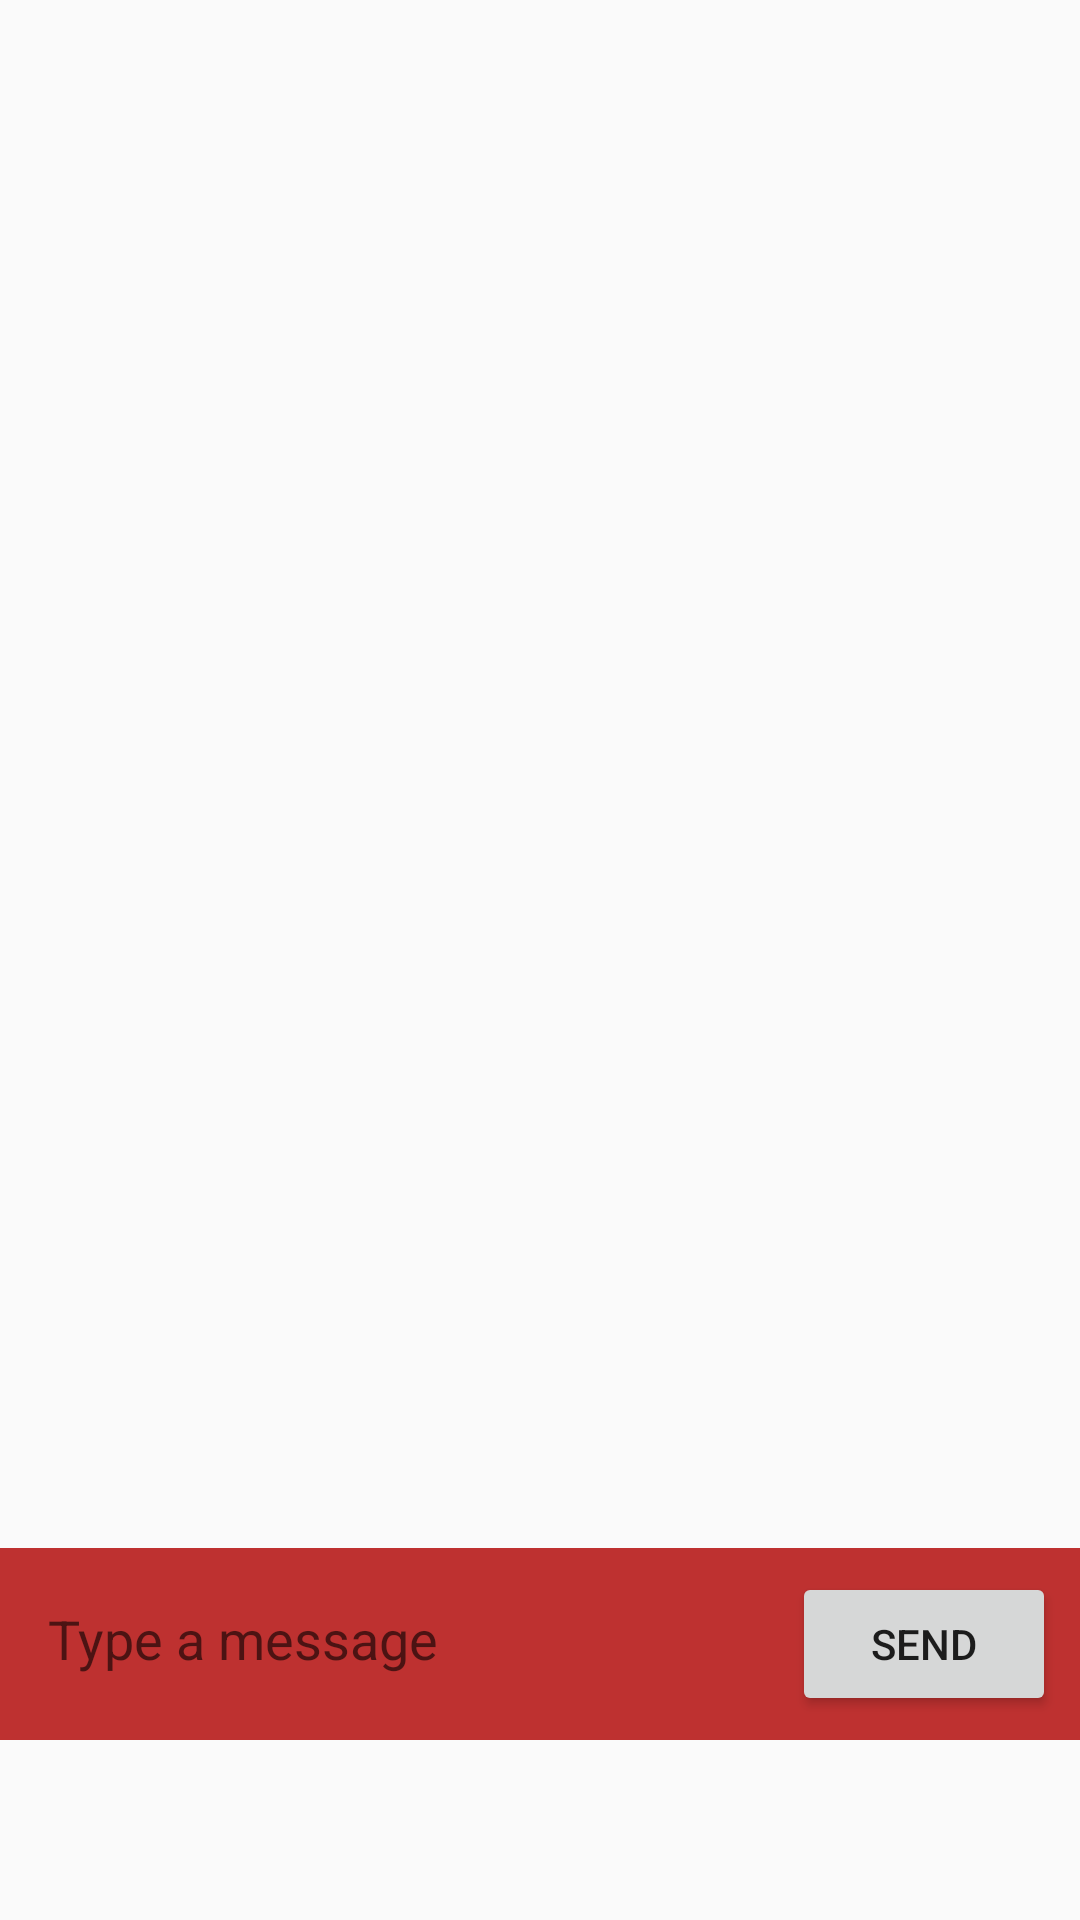

Reconstruct the res/layout file that produces this screen, plus the resources it refers to.
<!-- AndroidManifest.xml: application theme Theme.HAHA -->
<!-- res/layout/fragment_chat.xml -->
<?xml version="1.0" encoding="utf-8"?>
<FrameLayout xmlns:android="http://schemas.android.com/apk/res/android"
    xmlns:app="http://schemas.android.com/apk/res-auto"
    xmlns:tools="http://schemas.android.com/tools"
    android:layout_width="match_parent"
    android:layout_height="match_parent"
    tools:context=".ChatFragment">

    <androidx.constraintlayout.widget.ConstraintLayout
        android:layout_width="match_parent"
        android:layout_height="match_parent"
        android:layout_marginBottom="60dp">

        <androidx.recyclerview.widget.RecyclerView
            android:id="@+id/chatRecyclerView"
            android:layout_width="0dp"
            android:layout_height="0dp"
            android:padding="16dp"
            app:layout_constraintBottom_toTopOf="@+id/messageInputContainer"
            app:layout_constraintEnd_toEndOf="parent"
            app:layout_constraintStart_toStartOf="parent"
            app:layout_constraintTop_toTopOf="parent" />

        
        <LinearLayout
            android:id="@+id/messageInputContainer"
            android:layout_width="match_parent"
            android:layout_height="wrap_content"
            android:background="#BE3130"
            android:orientation="horizontal"
            android:padding="8dp"
            app:layout_constraintBottom_toBottomOf="parent"
            app:layout_constraintEnd_toEndOf="parent"
            app:layout_constraintStart_toStartOf="parent">

                
                <EditText
                    android:id="@+id/messageEditText"
                    android:layout_width="0dp"
                    android:background="@drawable/rounded_corners"
                    android:layout_height="wrap_content"
                    android:layout_weight="1"
                    android:hint="Type a message"
                    android:inputType="text"
                    android:padding="8dp"/>

                
                <Button
                    android:id="@+id/sendButton"
                    android:layout_width="wrap_content"
                    android:layout_height="wrap_content"
                    android:text="Send"
                    android:layout_marginStart="8dp"/>

        </LinearLayout>

    </androidx.constraintlayout.widget.ConstraintLayout>

</FrameLayout>
<!-- resources referenced by this layout -->
<resources>
  <style name="Theme.HAHA" parent="Base.Theme.HAHA">
      </style>
  <style name="Base.Theme.HAHA" parent="Theme.AppCompat.Light.NoActionBar">
      </style>
</resources>
